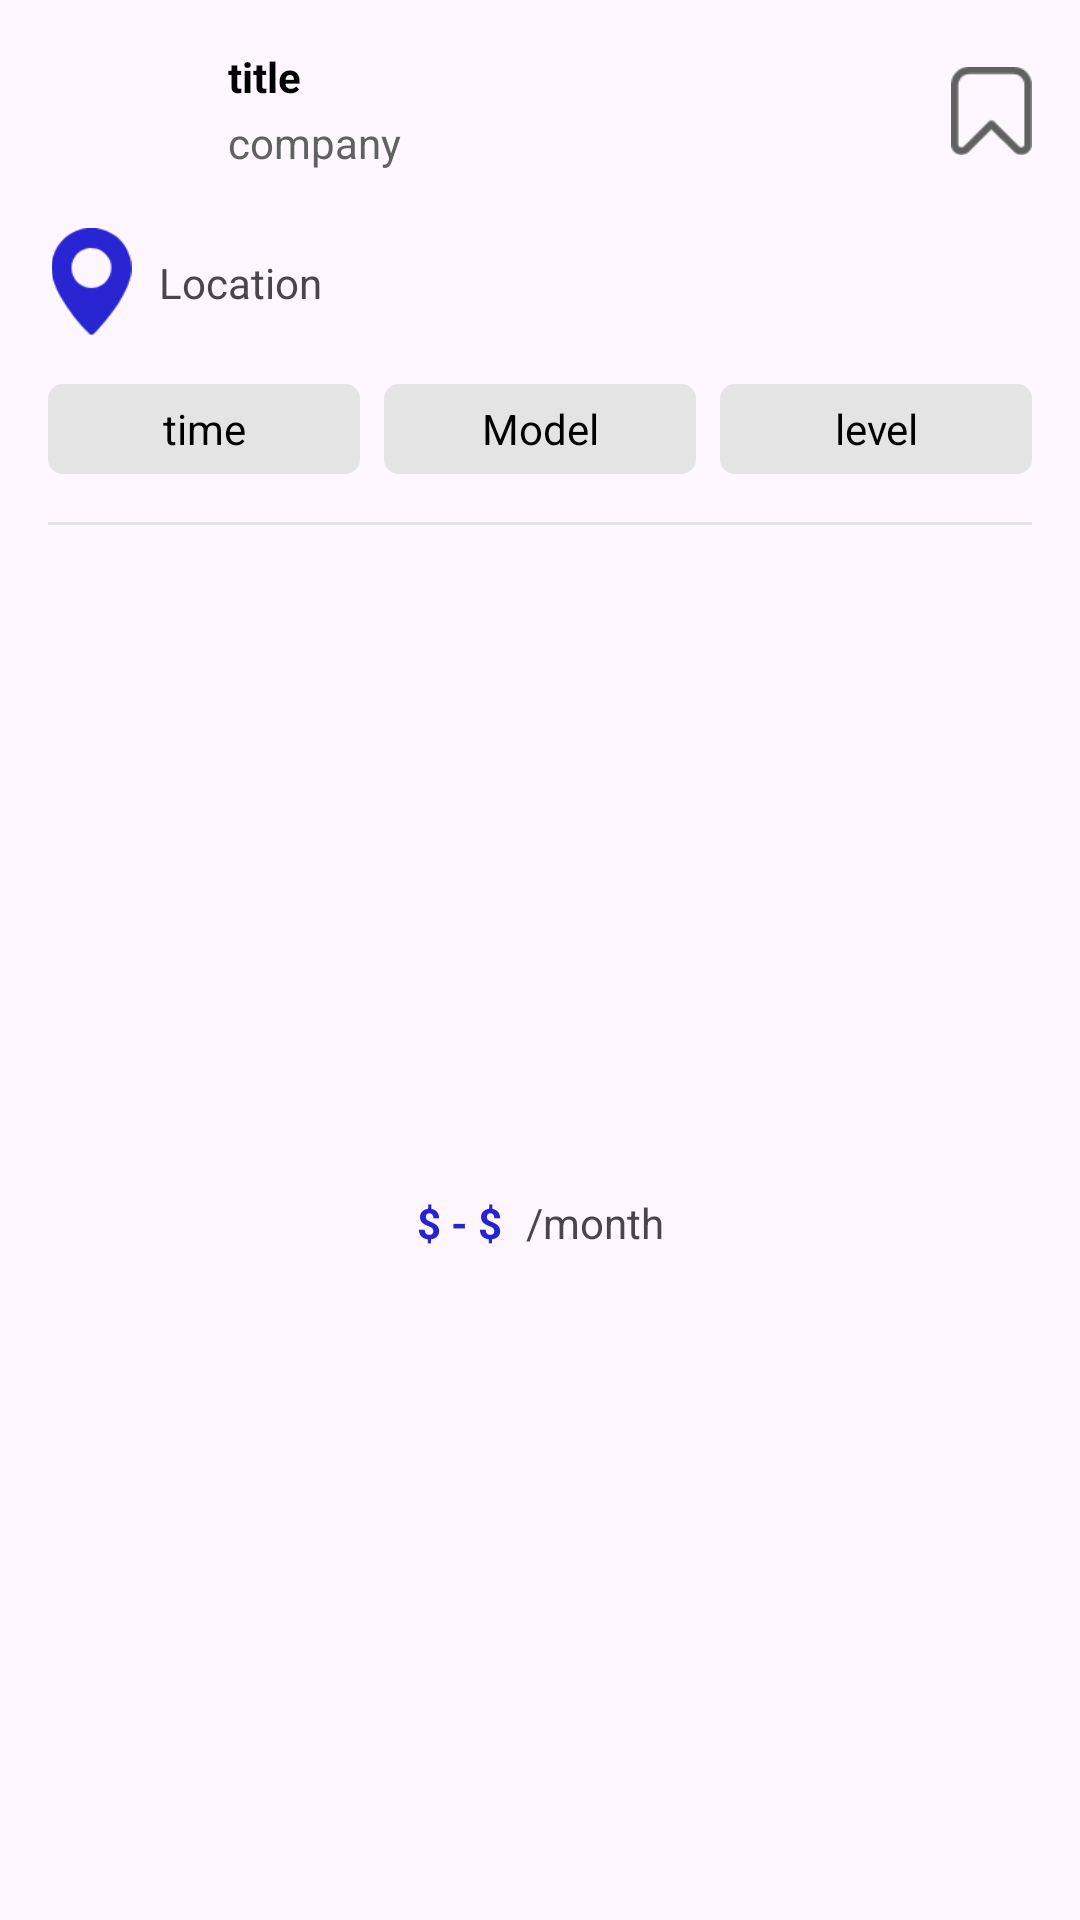

Here is an Android app screen rendered from its layout file. Give the layout XML and the strings, colors and styles it references.
<!-- AndroidManifest.xml: application theme Theme.Job -->
<!-- res/layout/viewholder_job.xml -->
<?xml version="1.0" encoding="utf-8"?>
<androidx.constraintlayout.widget.ConstraintLayout xmlns:android="http://schemas.android.com/apk/res/android"
    xmlns:app="http://schemas.android.com/apk/res-auto"
    xmlns:tools="http://schemas.android.com/tools"
    android:layout_width="325dp"
    android:background="@drawable/white_bg_stroke"
    android:layout_margin="8dp"
    android:layout_height="210dp">

    <com.google.android.material.imageview.ShapeableImageView
        android:id="@+id/pic"
        android:layout_width="44dp"
        android:layout_height="44dp"
        android:layout_marginStart="16dp"
        app:shapeAppearanceOverlay="@style/CircleImageView"
        android:layout_marginTop="16dp"
        app:layout_constraintStart_toStartOf="parent"
        app:layout_constraintTop_toTopOf="parent"
        tools:srcCompat="@tools:sample/avatars" />

    <TextView
        android:id="@+id/titleTxt"
        android:layout_width="wrap_content"
        android:layout_height="wrap_content"
        android:layout_marginStart="16dp"
        android:text="title"
        android:textColor="@color/black"
        android:textStyle="bold"
        app:layout_constraintStart_toEndOf="@+id/pic"
        app:layout_constraintTop_toTopOf="@+id/pic" />

    <TextView
        android:id="@+id/companyTxt"
        android:layout_width="wrap_content"
        android:layout_height="wrap_content"
        android:text="company"
        android:textColor="@color/dark_grey"
        app:layout_constraintBottom_toBottomOf="@+id/pic"
        app:layout_constraintStart_toStartOf="@+id/titleTxt"
        app:layout_constraintTop_toBottomOf="@+id/titleTxt" />

    <ImageView
        android:id="@+id/imageView8"
        android:layout_width="29dp"
        android:layout_height="36dp"
        android:layout_marginTop="16dp"
        app:layout_constraintStart_toStartOf="@+id/pic"
        app:layout_constraintTop_toBottomOf="@+id/pic"
        app:srcCompat="@drawable/location"
        app:tint="@color/blue" />

    <TextView
        android:id="@+id/locationTxt"
        android:layout_width="wrap_content"
        android:layout_height="wrap_content"
        android:layout_marginStart="8dp"
        android:text="Location"
        app:layout_constraintBottom_toBottomOf="@+id/imageView8"
        app:layout_constraintStart_toEndOf="@+id/imageView8"
        app:layout_constraintTop_toTopOf="@+id/imageView8" />

    <ImageView
        android:id="@+id/imageView9"
        android:layout_width="27dp"
        android:layout_height="42dp"
        android:layout_marginTop="16dp"
        android:layout_marginEnd="16dp"
        app:layout_constraintEnd_toEndOf="parent"
        app:layout_constraintTop_toTopOf="parent"
        app:srcCompat="@drawable/bookmark" />

    <LinearLayout
        android:id="@+id/linearLayout"
        android:layout_width="match_parent"
        android:layout_height="wrap_content"
        android:layout_marginStart="16dp"
        android:layout_marginTop="16dp"
        android:layout_marginEnd="16dp"
        android:orientation="horizontal"
        app:layout_constraintEnd_toEndOf="parent"
        app:layout_constraintStart_toStartOf="parent"
        app:layout_constraintTop_toBottomOf="@+id/imageView8">

        <TextView
            android:id="@+id/timeTxt"
            android:layout_width="0dp"
            android:layout_height="30dp"
            android:layout_weight="0.333"
            android:background="@drawable/grey_rec_bg"
            android:gravity="center"
            android:text="time"
            android:textColor="@color/black" />

        <TextView
            android:id="@+id/modelTxt"
            android:layout_width="0dp"
            android:layout_height="30dp"
            android:layout_marginStart="8dp"
            android:layout_marginEnd="8dp"
            android:layout_weight="0.333"
            android:background="@drawable/grey_rec_bg"
            android:gravity="center"
            android:text="Model"
            android:textColor="@color/black" />

        <TextView
            android:id="@+id/levelTxt"
            android:layout_width="0dp"
            android:layout_height="30dp"
            android:layout_weight="0.333"
            android:background="@drawable/grey_rec_bg"
            android:gravity="center"
            android:text="level"
            android:textColor="@color/black" />
    </LinearLayout>

    <View
        android:id="@+id/view"
        android:layout_width="0dp"
        android:layout_height="1dp"
        android:layout_marginStart="16dp"
        android:layout_marginTop="16dp"
        android:layout_marginEnd="16dp"
        android:background="@color/grey"
        app:layout_constraintEnd_toEndOf="parent"
        app:layout_constraintHorizontal_bias="0.0"
        app:layout_constraintStart_toStartOf="parent"
        app:layout_constraintTop_toBottomOf="@+id/linearLayout" />

    <LinearLayout
        android:layout_width="wrap_content"
        android:layout_height="wrap_content"
        android:orientation="horizontal"
        app:layout_constraintBottom_toBottomOf="parent"
        app:layout_constraintEnd_toEndOf="parent"
        app:layout_constraintStart_toStartOf="parent"
        app:layout_constraintTop_toBottomOf="@+id/view">

        <TextView
            android:id="@+id/salaryTxt"
            android:layout_width="wrap_content"
            android:layout_height="wrap_content"
            android:layout_weight="1"
            android:text="$ - $"
            android:textColor="@color/blue"
            android:textStyle="bold"
            android:layout_marginEnd="8dp"/>

        <TextView
            android:id="@+id/textView15"
            android:layout_width="wrap_content"
            android:layout_height="wrap_content"
            android:layout_weight="1"
            android:text="/month" />
    </LinearLayout>
</androidx.constraintlayout.widget.ConstraintLayout>
<!-- resources referenced by this layout -->
<resources>
  <color name="black">#FF000000</color>
  <color name="blue">#2623d2</color>
  <color name="dark_grey">#616161</color>
  <color name="grey">#e5e4e4</color>
  <!-- drawable bookmark: png bitmap (drawable, 842 bytes) -->
  <!-- drawable grey_rec_bg (drawable) -->
  <?xml version="1.0" encoding="utf-8"?>
  <selector xmlns:android="http://schemas.android.com/apk/res/android">
  <item>
      <shape android:shape="rectangle">
          <solid android:color="@color/grey"/>
          <corners android:radius="5dp"/>
      </shape>
  </item>
  </selector>
  <!-- drawable location: png bitmap (drawable, 2390 bytes) -->
  <style name="CircleImageView">
          <item name="cornerFamily">rounded</item>
          <item name="cornerSize">50%</item>
      </style>
  <style name="Theme.Job" parent="Base.Theme.Job" />
  <style name="Base.Theme.Job" parent="Theme.Material3.DayNight.NoActionBar">
          
          
      </style>
</resources>
